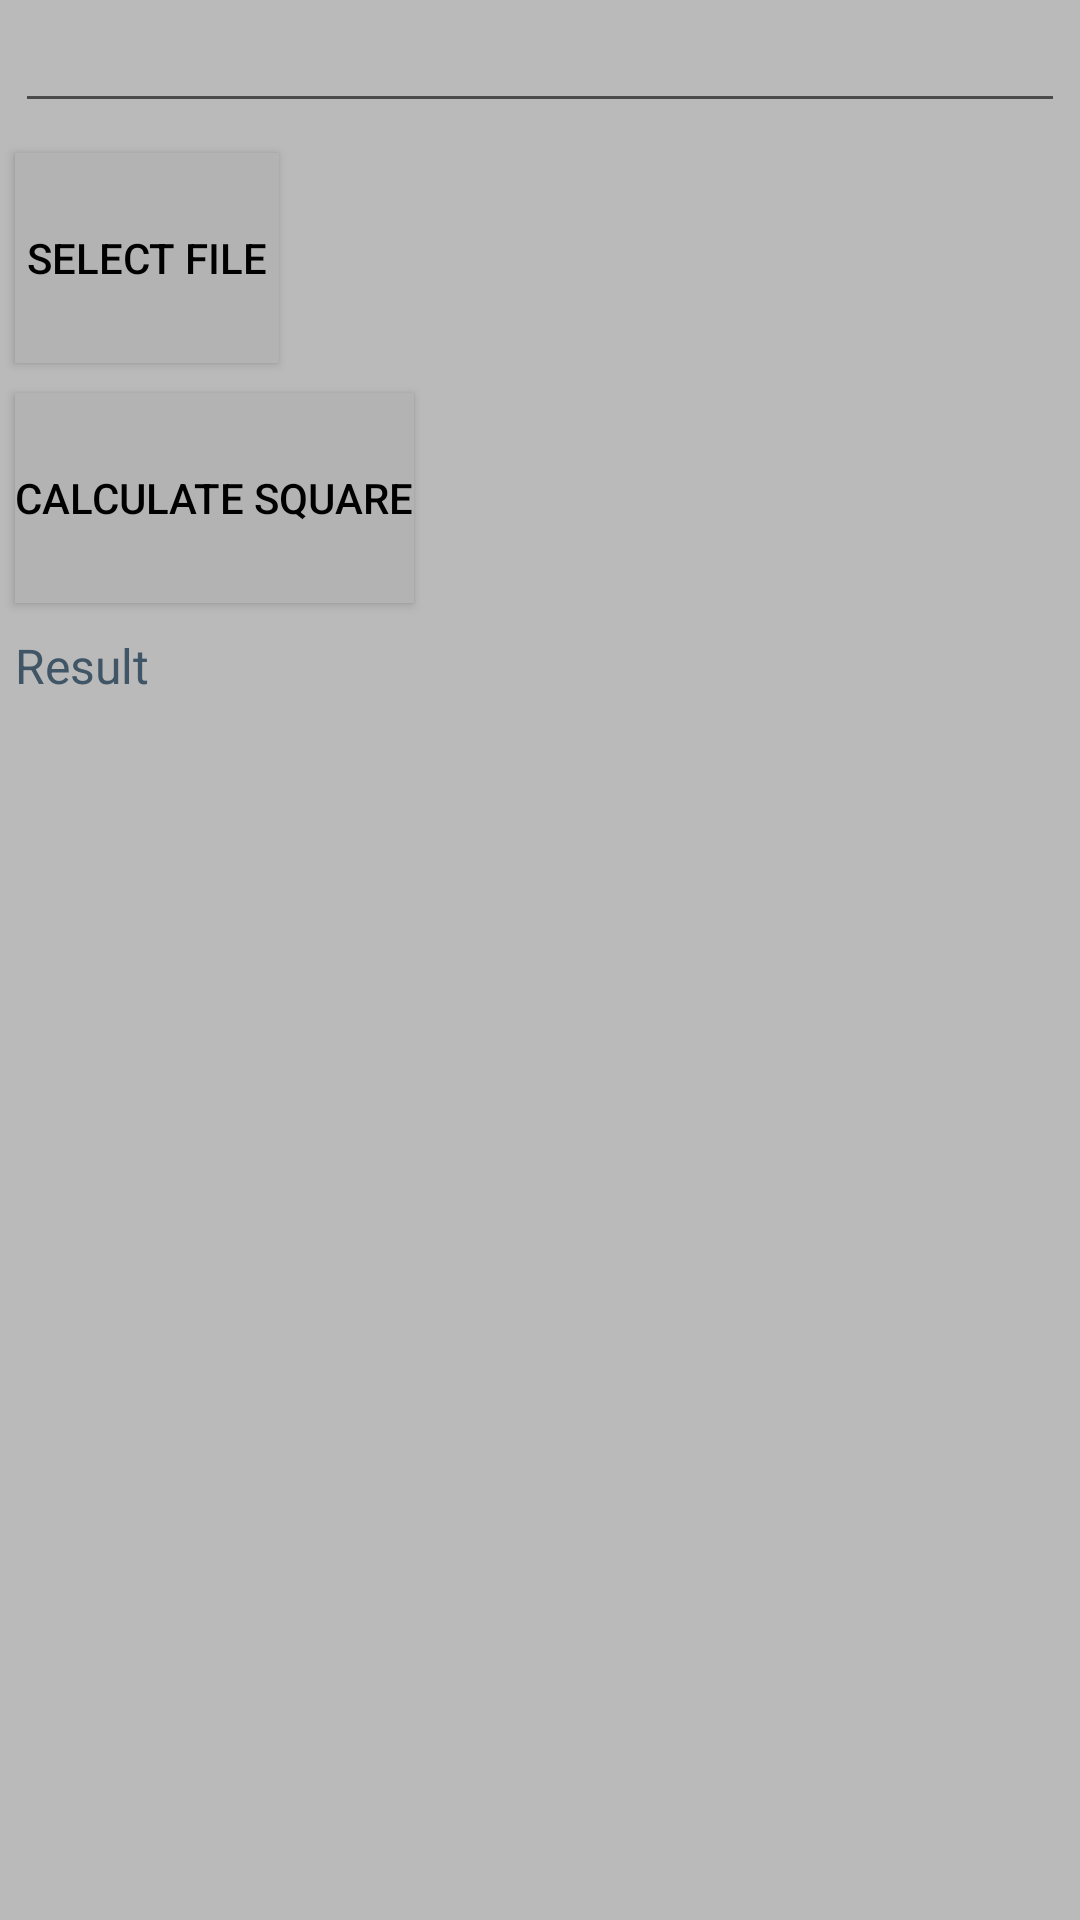

Reconstruct the res/layout file that produces this screen, plus the resources it refers to.
<!-- AndroidManifest.xml: application theme AppTheme -->
<!-- res/layout/fragment_calculate_square.xml -->
<?xml version="1.0" encoding="utf-8"?>
<LinearLayout xmlns:android="http://schemas.android.com/apk/res/android"
              android:layout_width="match_parent"
              android:layout_height="match_parent"
              android:background="@color/app_background"
              android:orientation="vertical">

    <EditText
        android:id="@+id/path_to_file"
        style="@style/EditTextDefaultStyle"
        android:layout_width="match_parent"/>

    <Button
        android:id="@+id/select_path"
        style="@style/ButtonDefaultStyle"
        android:layout_width="wrap_content"
        android:text="@string/select_file"/>

    <Button
        android:id="@+id/calculate_square"
        style="@style/ButtonDefaultStyle"
        android:layout_width="wrap_content"
        android:text="@string/calculate_square"/>

    <TextView
        style="@style/TextViewDefaultStyle"
        android:layout_width="wrap_content"
        android:layout_height="wrap_content"
        android:text="@string/result"/>

    <TextView
        android:id="@+id/result"
        style="@style/EditTextDefaultStyle"
        android:layout_width="match_parent"
        android:singleLine="true"/>
</LinearLayout>
<!-- resources referenced by this layout -->
<resources>
  <color name="app_background">#bababa</color>
  <string name="calculate_square">Calculate Square</string>
  <string name="result">Result</string>
  <string name="select_file">Select file</string>
  <style name="ButtonDefaultStyle">
          <item name="android:layout_height">@dimen/button_height_default</item>
          <item name="android:textColor">@android:color/black</item>
          <item name="android:layout_margin">@dimen/text_margin_default</item>
          <item name="android:textSize">@dimen/edit_text_size_default</item>
          <item name="android:background">@drawable/button_drawable</item>
      </style>
  <style name="EditTextDefaultStyle">
          <item name="android:textSize">@dimen/edit_text_size_default</item>
          <item name="android:textColor">@android:color/black</item>
          <item name="android:layout_margin">@dimen/text_margin_default</item>
          <item name="android:layout_height">wrap_content</item>
      </style>
  <style name="TextViewDefaultStyle">
          <item name="android:textSize">@dimen/text_size_default</item>
          <item name="android:textColor">@color/color_text</item>
          <item name="android:layout_margin">@dimen/text_margin_default</item>
      </style>
  <dimen name="button_height_default">70dp</dimen>
  <dimen name="text_margin_default">5dp</dimen>
  <dimen name="edit_text_size_default">14sp</dimen>
  <!-- drawable button_drawable (drawable) -->
  <?xml version="1.0" encoding="utf-8"?>
  <selector xmlns:android="http://schemas.android.com/apk/res/android">
      <item android:state_pressed="true" android:drawable="@color/button_color_pressed" />
      <item android:drawable="@color/button_color" />
  </selector>
  <dimen name="text_size_default">16sp</dimen>
  <color name="color_text">#405565</color>
  <color name="button_color_pressed">#959595</color>
  <color name="button_color">#b3b3b3</color>
</resources>
